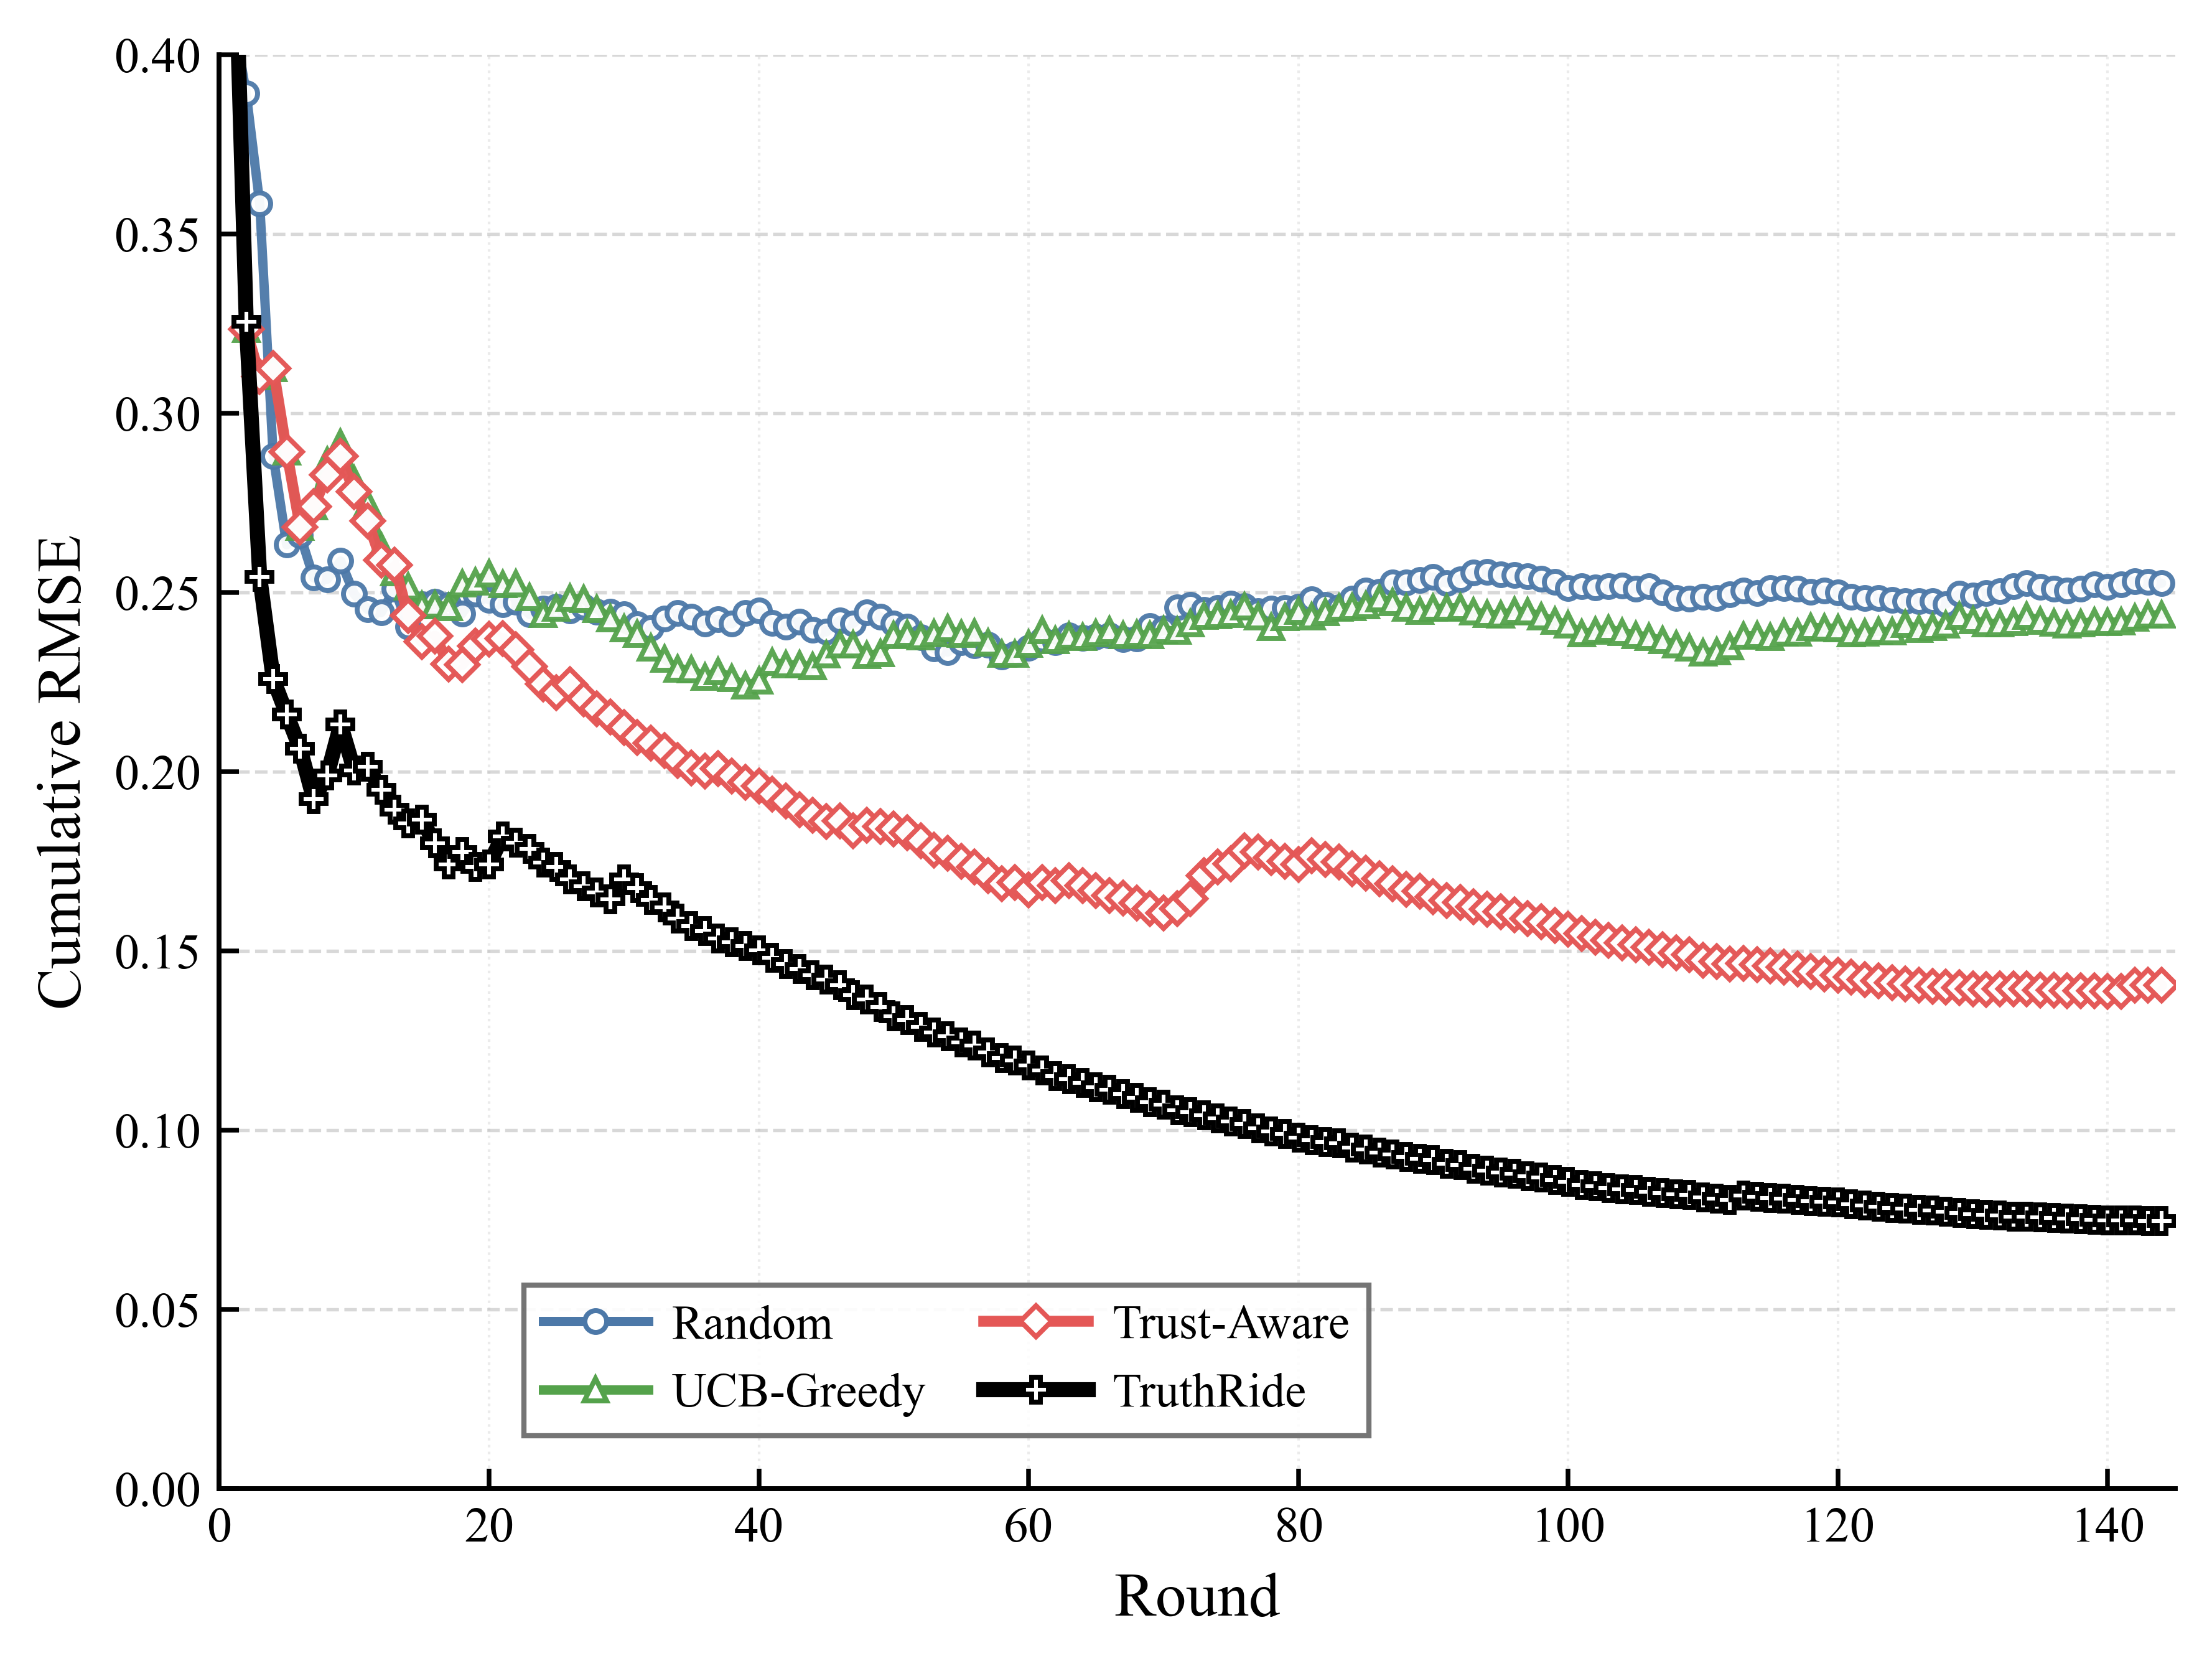

The file beside this chart, header and first rows:
round, random, cmab, cmab_trust, truthride
1, 0.411, 0.4545, 0.4545, 0.4545
2, 0.3892, 0.3233, 0.3233, 0.3254
3, 0.3584, 0.3102, 0.3102, 0.2543
4, 0.2879, 0.3124, 0.3124, 0.2258
5, 0.2632, 0.2892, 0.2892, 0.2159
6, 0.2659, 0.2681, 0.2681, 0.2063
7, 0.254, 0.2738, 0.2738, 0.1922
8, 0.2536, 0.2865, 0.2827, 0.1989
9, 0.2587, 0.2915, 0.288, 0.2131
10, 0.2495, 0.2814, 0.2781, 0.2003
11, 0.2452, 0.2747, 0.2698, 0.2013
12, 0.2443, 0.2626, 0.259, 0.1948
13, 0.2509, 0.2554, 0.2575, 0.1893
14, 0.2404, 0.2514, 0.2435, 0.1855
15, 0.2467, 0.2462, 0.2362, 0.1865
16, 0.2473, 0.2465, 0.2377, 0.1799
17, 0.2464, 0.2458, 0.23, 0.174
18, 0.244, 0.2523, 0.2298, 0.1775
19, 0.2496, 0.2529, 0.235, 0.1734
20, 0.2479, 0.2551, 0.2369, 0.174
21, 0.2467, 0.2522, 0.2371, 0.1819
22, 0.2473, 0.2524, 0.2339, 0.1801
23, 0.2438, 0.2485, 0.2293, 0.1784
24, 0.2454, 0.2438, 0.2244, 0.1745
25, 0.2459, 0.2455, 0.2219, 0.1734
26, 0.2449, 0.2484, 0.2242, 0.1699
27, 0.2459, 0.248, 0.2202, 0.1679
28, 0.2445, 0.2453, 0.2174, 0.1662
29, 0.2445, 0.2427, 0.2152, 0.1644
30, 0.2438, 0.2398, 0.2122, 0.1699
31, 0.241, 0.2382, 0.2095, 0.1675
32, 0.24, 0.2344, 0.2079, 0.1642
33, 0.2426, 0.2314, 0.2059, 0.162
34, 0.2441, 0.2285, 0.2031, 0.1589
35, 0.2431, 0.2284, 0.2009, 0.1568
36, 0.2412, 0.2263, 0.2001, 0.1554
37, 0.2424, 0.2279, 0.2007, 0.1534
38, 0.2412, 0.226, 0.1987, 0.1524
39, 0.2442, 0.2238, 0.1969, 0.1513
40, 0.2449, 0.2252, 0.1959, 0.1501
41, 0.2414, 0.2304, 0.1937, 0.148
42, 0.2403, 0.2298, 0.1917, 0.1462
43, 0.2418, 0.2297, 0.1894, 0.1449
44, 0.2395, 0.2292, 0.1878, 0.1431
45, 0.2389, 0.2325, 0.186, 0.142
46, 0.2421, 0.2354, 0.1862, 0.1403
47, 0.2413, 0.2354, 0.1834, 0.1376
48, 0.2444, 0.2324, 0.1849, 0.1364
49, 0.2431, 0.2329, 0.1846, 0.1343
50, 0.2412, 0.238, 0.1839, 0.1316
51, 0.2404, 0.2382, 0.1829, 0.1306
52, 0.2375, 0.2376, 0.1807, 0.1287
53, 0.2343, 0.2384, 0.1781, 0.1271
54, 0.2333, 0.2398, 0.1771, 0.1262
55, 0.2361, 0.2382, 0.175, 0.1244
56, 0.2351, 0.2387, 0.1734, 0.1236
57, 0.2354, 0.2359, 0.1709, 0.1216
58, 0.2321, 0.2327, 0.1687, 0.12
59, 0.2327, 0.2327, 0.169, 0.1194
60, 0.2344, 0.2355, 0.167, 0.118
... 84 more rows
